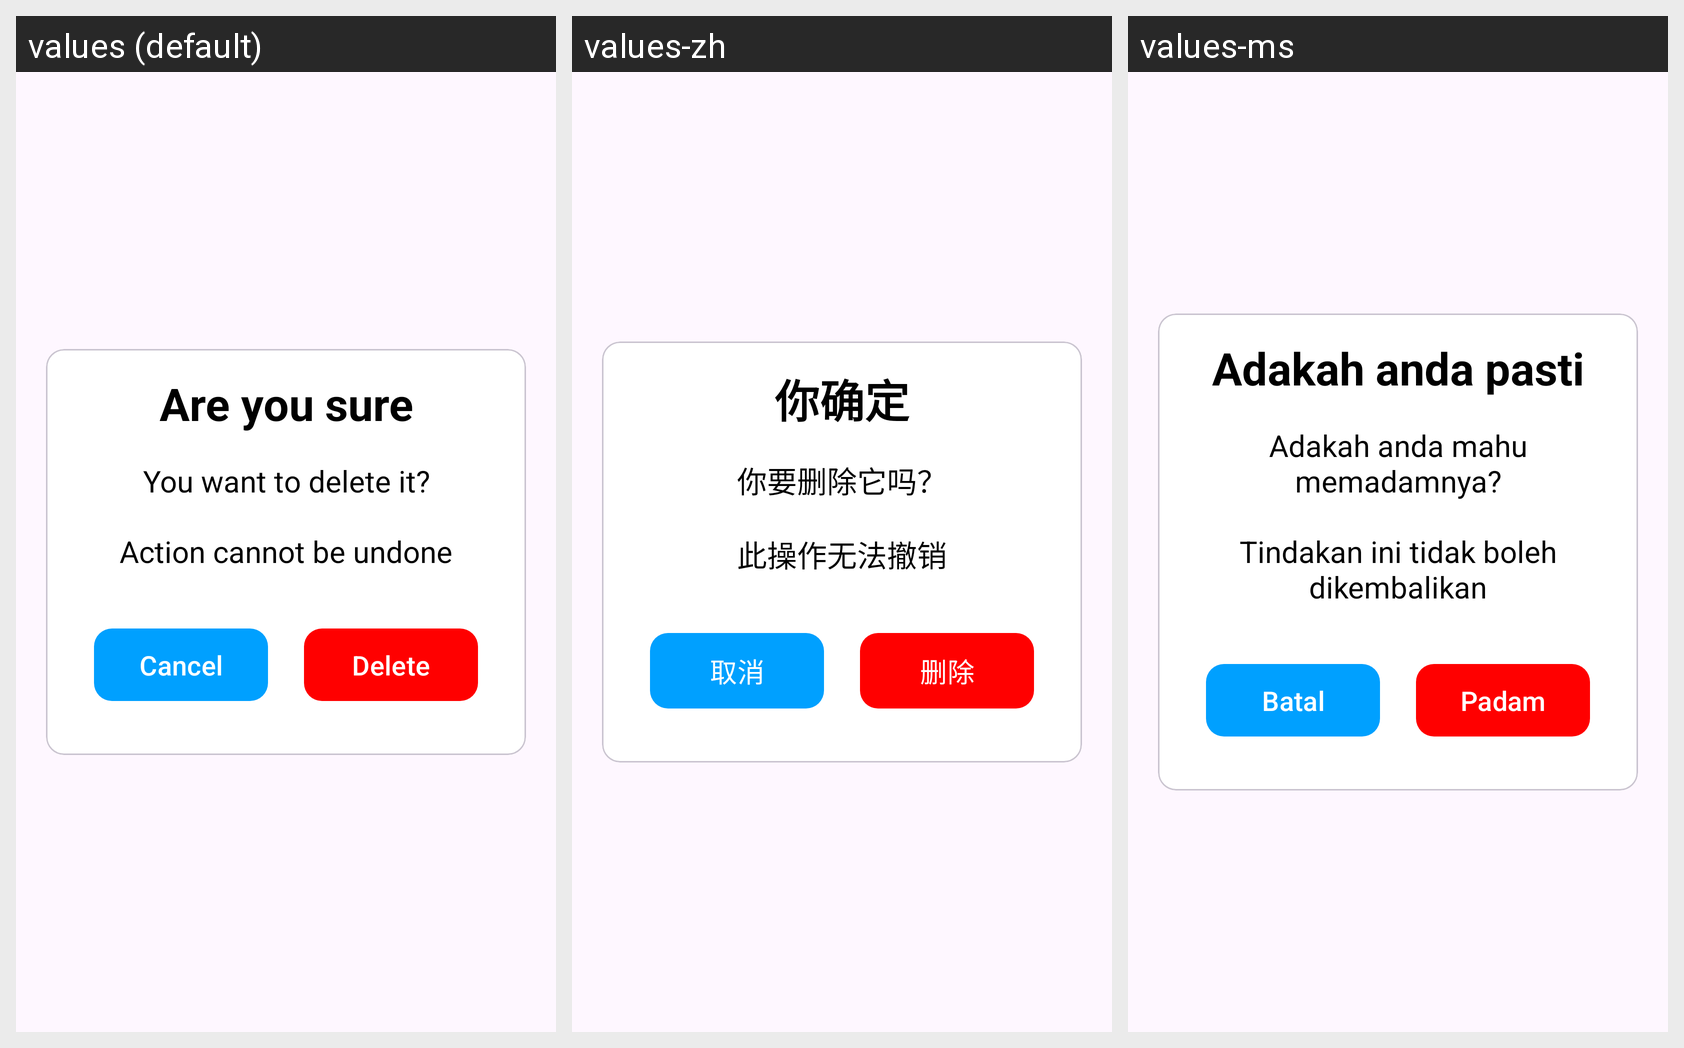

This grid shows one Android layout under several languages. Give, for every string resource on the screen, its name, the default text and each shown locale's text.
Android screen res/layout/fragment_delete_pop.xml rendered under 3 locales, left to right: values (default), values-zh, values-ms. Device: Nexus 5 (rendered at 1080×1920; each locale shown at half size, 540×960, under a caption strip naming it); theme Theme.Bossku.
Strings drawn on this screen, with the default value and each locale's value (text and hints the layout hard-codes, and strings that could not be matched under every locale, appear in the picture but are not listed):

are_you_sure
  values: Are you sure
  values-zh: 你确定
  values-ms: Adakah anda pasti

you_want_to_delete_it
  values: You want to delete it?
  values-zh: 你要删除它吗？
  values-ms: Adakah anda mahu memadamnya?

action_cannot_be_undone
  values: Action cannot be undone
  values-zh: 此操作无法撤销
  values-ms: Tindakan ini tidak boleh dikembalikan

cancel
  values: Cancel
  values-zh: 取消
  values-ms: Batal

delete
  values: Delete
  values-zh: 删除
  values-ms: Padam
